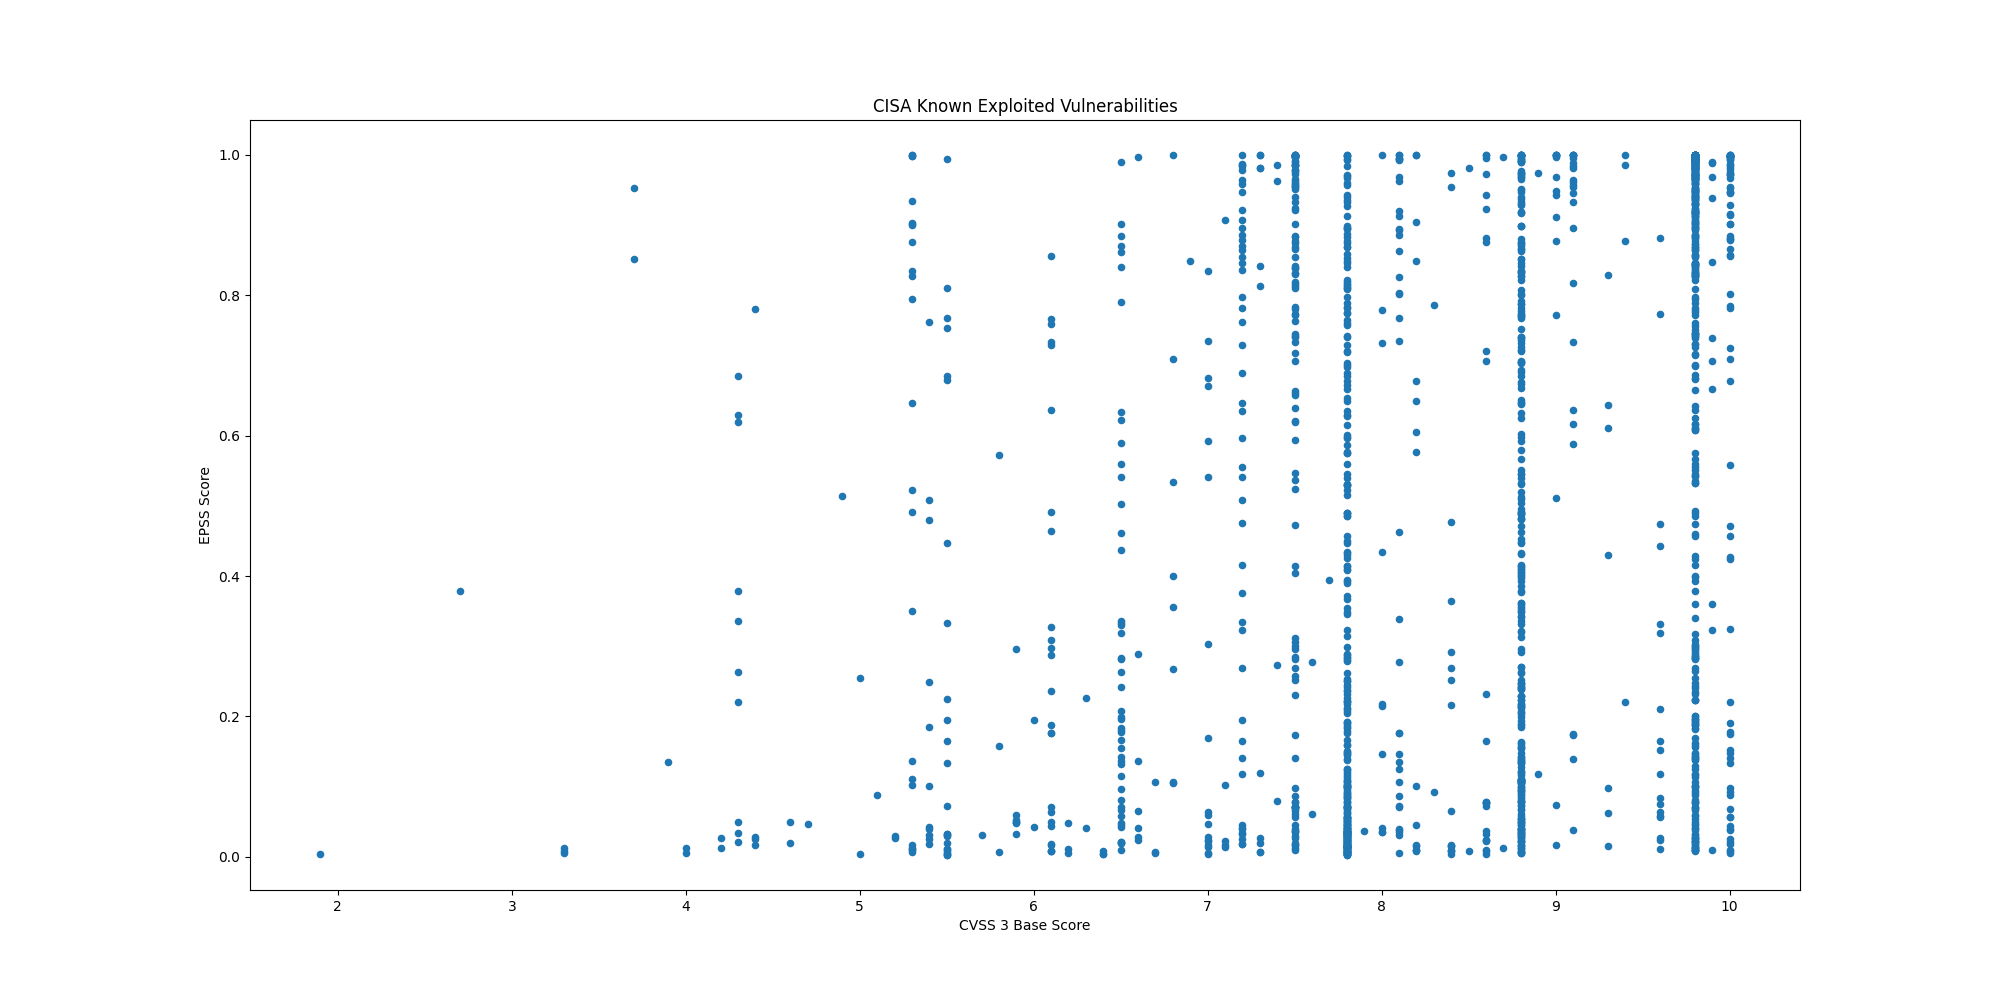

Values plotted in this chart, from the file beside it:
CVE, CVSS3, EPSS, EPSS Percentile, Description, Date
CVE-2026-67279, , 0.0071, 0.5153, Mikrotik RouterOS contains an improper e…, 2026-09-25
CVE-2026-65660, 8.8, 0.01221, 0.6743, Microsoft SharePoint contains a code inj…, 2026-09-25
CVE-2026-5430, 10.0, 0.0058, 0.4538, WSO2 API Control Plane, API Manager, Tra…, 2026-09-24
CVE-2026-71362, 9.1, 0.8962, 0.9978, Adobe Commerce and Magento contains an i…, 2026-09-24
CVE-2026-93952, 10.0, 0.00895, 0.5782, Arista VeloCloud Orchestrator (VCO) on-p…, 2026-09-22
CVE-2026-94127, 9.8, 0.02226, 0.82, F5 BIG-IP APM contains a heap-based buff…, 2026-09-22
CVE-2026-93616, 9.8, 0.1965, 0.973, Check Point Security Management Server, …, 2026-09-22
CVE-2026-85102, 9.8, 0.00988, 0.609, Check Point Security Gateway and Check P…, 2026-09-22
CVE-2026-7273, 8.8, 0.01286, 0.6891, Zyxel GS1900 series switches contain a s…, 2026-09-21
CVE-2025-39964, 7.8, 0.00996, 0.6112, Linux Kernel contains a race condition v…, 2026-09-18
CVE-2026-53266, 8.8, 0.00645, 0.4875, Linux Kernel contains an out-of-bounds w…, 2026-09-18
CVE-2025-39682, 9.8, 0.0288, 0.8629, Linux Kernel contains an improper check …, 2026-09-18
CVE-2026-58704, 8.8, 0.00591, 0.4599, Google Pixel devices contain an improper…, 2026-09-16
CVE-2026-76460, 10.0, 0.1403, 0.9643, Cisco Identity Services Engine (ISE) and…, 2026-09-16
CVE-2026-87886, , 0.00233, 0.1268, Acronis Backup plugin for cPanel & WHM a…, 2026-09-16
CVE-2026-76461, 9.8, 0.2827, 0.9805, Cisco AsyncOS software for Cisco Secure …, 2026-09-14
CVE-2026-84869, 9.9, 0.00924, 0.5877, ConnectWise ScreenConnect contains both …, 2026-09-11
CVE-2026-42016, 8.1, 0.08643, 0.9492, JFrog Artifactory contains an incorrect …, 2026-09-11
CVE-2026-42018, 7.5, 0.09805, 0.9538, JFrog Artifactory contains an improper a…, 2026-09-11
CVE-2026-85706, 10.0, 0.9143, 0.9981, GitLab Community Edition and Enterprise …, 2026-09-11
CVE-2026-86060, 9.8, 0.01849, 0.7819, MikroTik RouterOS contains an improper n…, 2026-09-10
CVE-2026-67277, 8.2, 0.0156, 0.7418, MikroTik RouterOS contains a missing aut…, 2026-09-10
CVE-2026-19490, 9.8, 0.0701, 0.9394, Citrix NetScaler ADC and NetScaler Gatew…, 2026-09-09
CVE-2025-25249, 8.1, 0.03859, 0.8978, Fortinet FortiOS, FortiSwitchManager, an…, 2026-09-09
CVE-2026-87491, 8.8, 0.03142, 0.8739, Google Chromium V8 contains an out of bo…, 2026-09-09
CVE-2026-20079, 10.0, 0.8818, 0.9976, Cisco Secure Firewall Management Center …, 2026-09-09
CVE-2026-75650, 10.0, 0.03949, 0.9003, Adobe Commerce and Magento Open Source c…, 2026-09-08
CVE-2026-81963, 7.8, 0.00393, 0.3079, Microsoft Windows Update Stack contains …, 2026-09-08
CVE-2026-86218, 9.8, 0.1293, 0.9617, N-able N-central contains a static code …, 2026-09-08
CVE-2026-85880, 7.8, 0.03616, 0.8906, Microsoft Windows Advanced Local Procedu…, 2026-09-08
CVE-2026-85046, 8.8, 0.4888, 0.9884, Google Chromium V8 contains a type confu…, 2026-09-04
CVE-2026-59822, 8.2, 0.00836, 0.5593, BerriAI LiteLLM contains an improper aut…, 2026-09-02
CVE-2026-48710, 6.5, 0.07056, 0.9397, Kludex Starlette contains a HTTP request…, 2026-09-02
CVE-2026-49869, 10.0, 0.02095, 0.8087, Kestra OSS contains an OS command inject…, 2026-09-02
CVE-2026-82329, 9.8, 0.1412, 0.9644, JFrog Artifactory contains an improper a…, 2026-09-02
CVE-2026-9586, 9.8, 0.1898, 0.9721, Sangoma Switchvox contains a SQL injecti…, 2026-09-02
CVE-2026-83548, 10.0, 0.08757, 0.9498, SonicWall SMA1000 Appliances contains a …, 2026-09-02
CVE-2026-83549, 7.8, 0.1076, 0.9568, SonicWall SMA1000 Appliances contains an…, 2026-09-02
CVE-2026-82078, 9.1, 0.03843, 0.8974, PaperCut NG/MF contains an unsafe reflec…, 2026-08-31
CVE-2026-81578, 9.8, 0.04481, 0.9111, PaperCut NG/MF contains a missing authen…, 2026-08-31
CVE-2023-49105, 9.8, 0.4292, 0.9867, ownCloud contains an improper authentica…, 2026-08-27
CVE-2026-53362, 7.8, 0.00709, 0.5151, Linux Kernel contains an unspecified vul…, 2026-08-27
CVE-2026-66384, 5.3, 0.00665, 0.4966, JFrog Artifactory contains an improper l…, 2026-08-27
CVE-2021-23758, 8.1, 0.8258, 0.9966, Ajax.NET Professional (AjaxPro) contains…, 2026-08-26
CVE-2015-3246, 5.1, 0.08799, 0.95, Red Hat libuser contains a race conditio…, 2026-08-26
CVE-2015-5287, 7.8, 0.04962, 0.9187, Red Hat Automatic Bug Reporting Tool (AB…, 2026-08-26
CVE-2022-0995, 7.8, 0.08788, 0.9499, Linux Kernel contains an out-of-bounds m…, 2026-08-26
CVE-2026-8452, 9.8, 0.01011, 0.6165, Citrix NetScaler ADC and NetScaler Gatew…, 2026-08-26
CVE-2019-1068, 8.8, 0.5791, 0.9906, Microsoft SQL Server contains a remote c…, 2026-08-26
CVE-2026-60004, 9.8, 0.2399, 0.9776, Gitea contains a code injection vulnerab…, 2026-08-25
CVE-2026-21962, 10.0, 0.7091, 0.9938, Oracle HTTP Server and Oracle Weblogic S…, 2026-08-24
CVE-2026-73570, 8.9, 0.1174, 0.9593, Zimbra Collaboration Suite (ZCS) contain…, 2026-08-21
CVE-2026-72530, 9.0, 0.01686, 0.7605, TrueConf Server contains a code injectio…, 2026-08-20
CVE-2026-72529, 9.8, 0.01464, 0.7255, TrueConf Server contains a missing authe…, 2026-08-20
CVE-2026-64849, 9.3, 0.09839, 0.9539, MLflow contains a server-side request fo…, 2026-08-19
CVE-2026-33824, 9.8, 0.01619, 0.7505, Microsoft Internet Key Exchange (IKE) Se…, 2026-08-18
CVE-2026-59310, 9.8, 0.02565, 0.8447, Broadcom VMware vCenter contains a path …, 2026-08-18
CVE-2026-55040, 9.1, 0.1754, 0.9703, Microsoft SharePoint contains a weak aut…, 2026-08-18
CVE-2026-65400, 9.8, 0.01219, 0.6738, Apple macOS contains an improper authent…, 2026-08-18
CVE-2025-62593, 8.8, 0.6246, 0.9916, Ray-Project Ray contains a code injectio…, 2026-08-17
... 1,665 more rows
